Image classification data set "dataset" (almatov1/potato-python on GitHub). Class labels (2): potato, purslane.

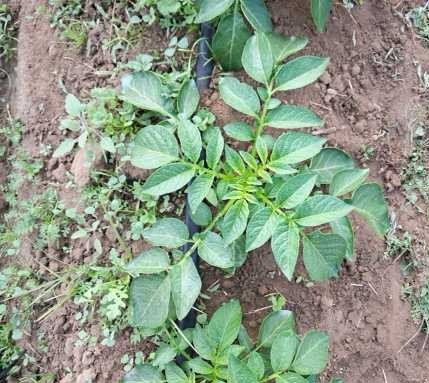
Label: potato

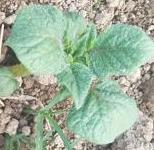
Label: potato

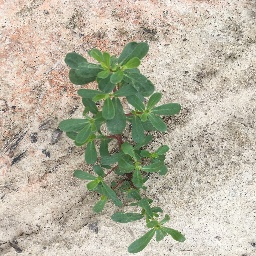
Label: purslane

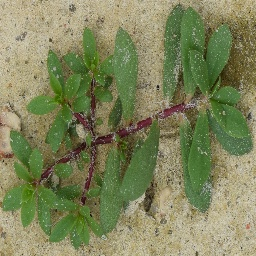
Label: purslane

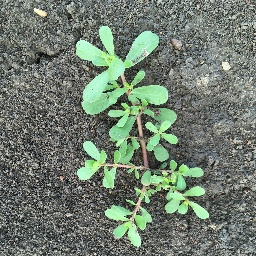
Label: purslane

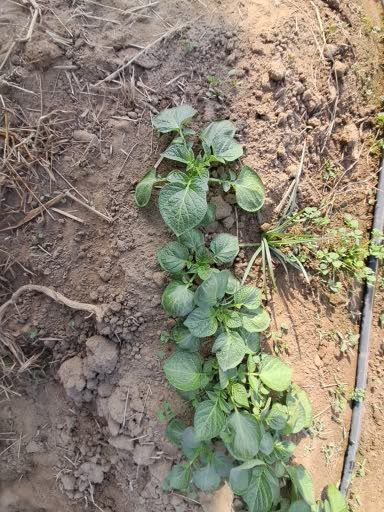
Label: potato
